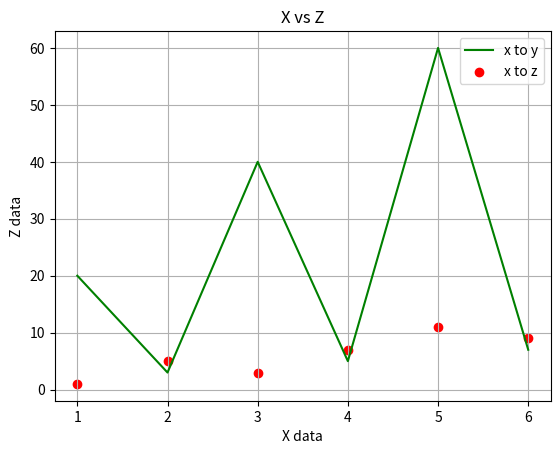

Python code for this plot:
from matplotlib.pyplot import (grid, legend, plot, scatter, show, title,
                               xlabel, ylabel)

x = [1, 2, 3, 4, 5, 6]
y = [20, 3, 40, 5, 60, 7]
z = [1, 5, 3, 7, 11, 9]

plot(x, y, label="x to y", color="green")
scatter(x, z, label="x to z", color="red")

title("X vs Z")
xlabel("X data")
ylabel("Z data")

grid(True)
legend()

show()
